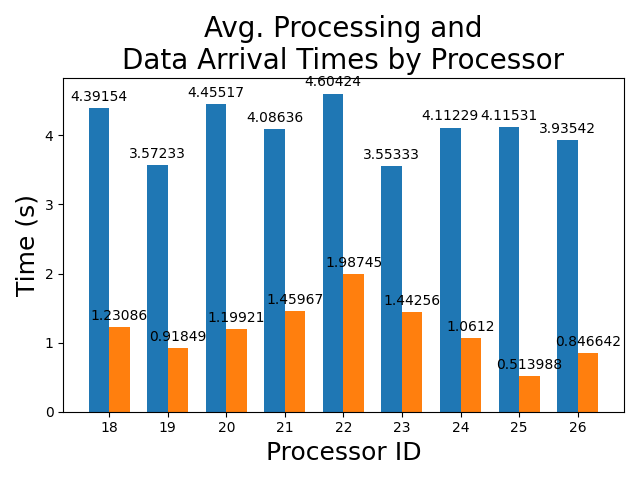

Source data for this figure (header and first rows):
processor_ids, avg_processing_times, avg_data_arrival_times
18, 4.392, 1.231
19, 3.572, 0.9185
20, 4.455, 1.199
21, 4.086, 1.46
22, 4.604, 1.987
23, 3.553, 1.443
24, 4.112, 1.061
25, 4.115, 0.514
26, 3.935, 0.8466
